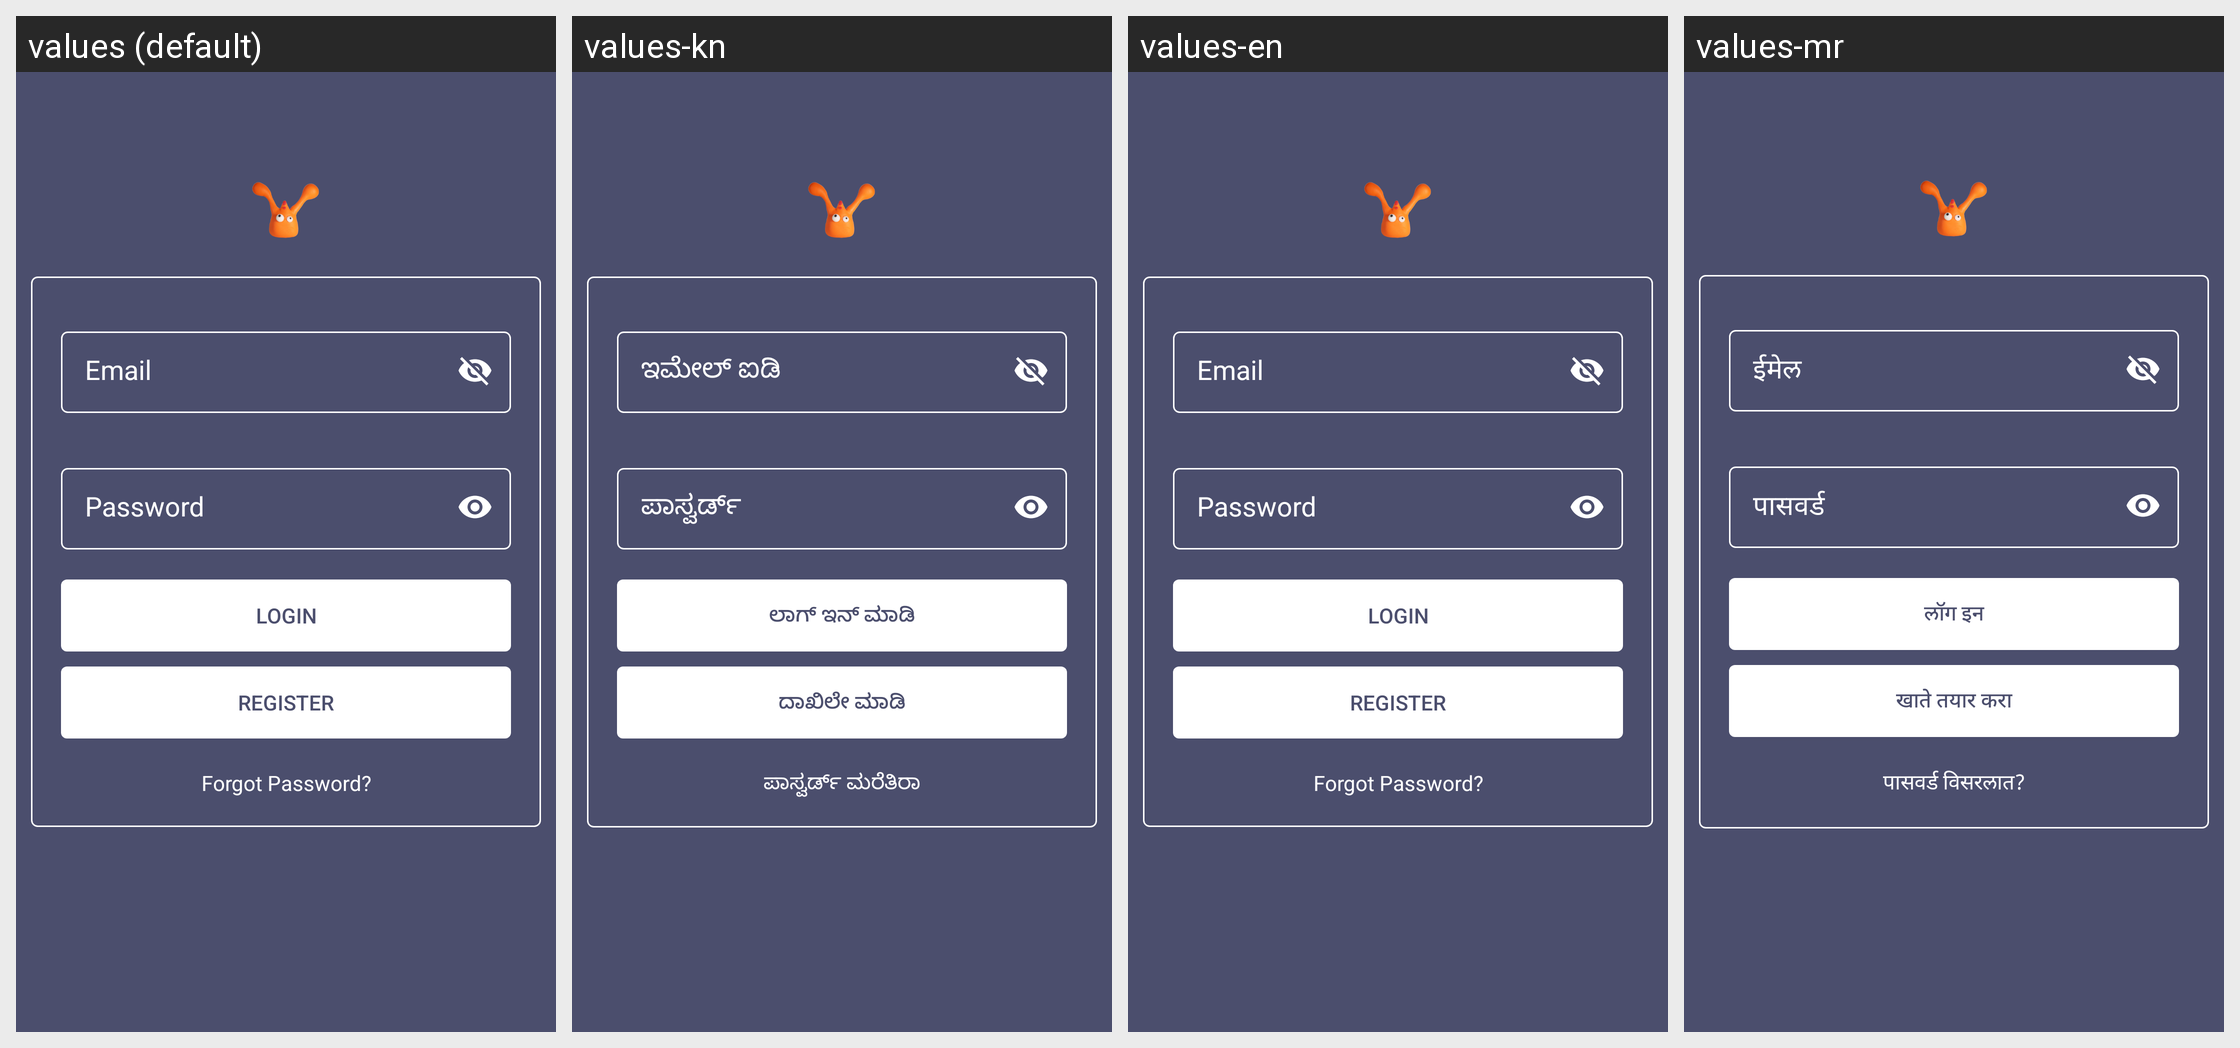

Strings drawn on this Android screen and how each of the app's shown locales translates them:
Android screen res/layout/fragment_login.xml rendered under 4 locales, left to right: values (default), values-kn, values-en, values-mr. Device: Nexus 5 (rendered at 1080×1920; each locale shown at half size, 540×960, under a caption strip naming it); theme AppTheme.
Other locales in the repository, not shown: values-hi, values-hi-rIN, values-te.
Strings drawn on this screen, with the default value and each locale's value (text and hints the layout hard-codes, and strings that could not be matched under every locale, appear in the picture but are not listed):

login
  values: Login
  values-kn: ಲಾಗ್ ಇನ್ ಮಾಡಿ
  values-en: Login
  values-mr: लॉग इन

register
  values: Register
  values-kn: ದಾಖಿಲೇ ಮಾಡಿ
  values-en: Register
  values-mr: खाते तयार करा

forgot_password
  values: Forgot Password?
  values-kn: ಪಾಸ್ವರ್ಡ್ ಮರೆತಿರಾ
  values-en: Forgot Password?
  values-mr: पासवर्ड विसरलात?
